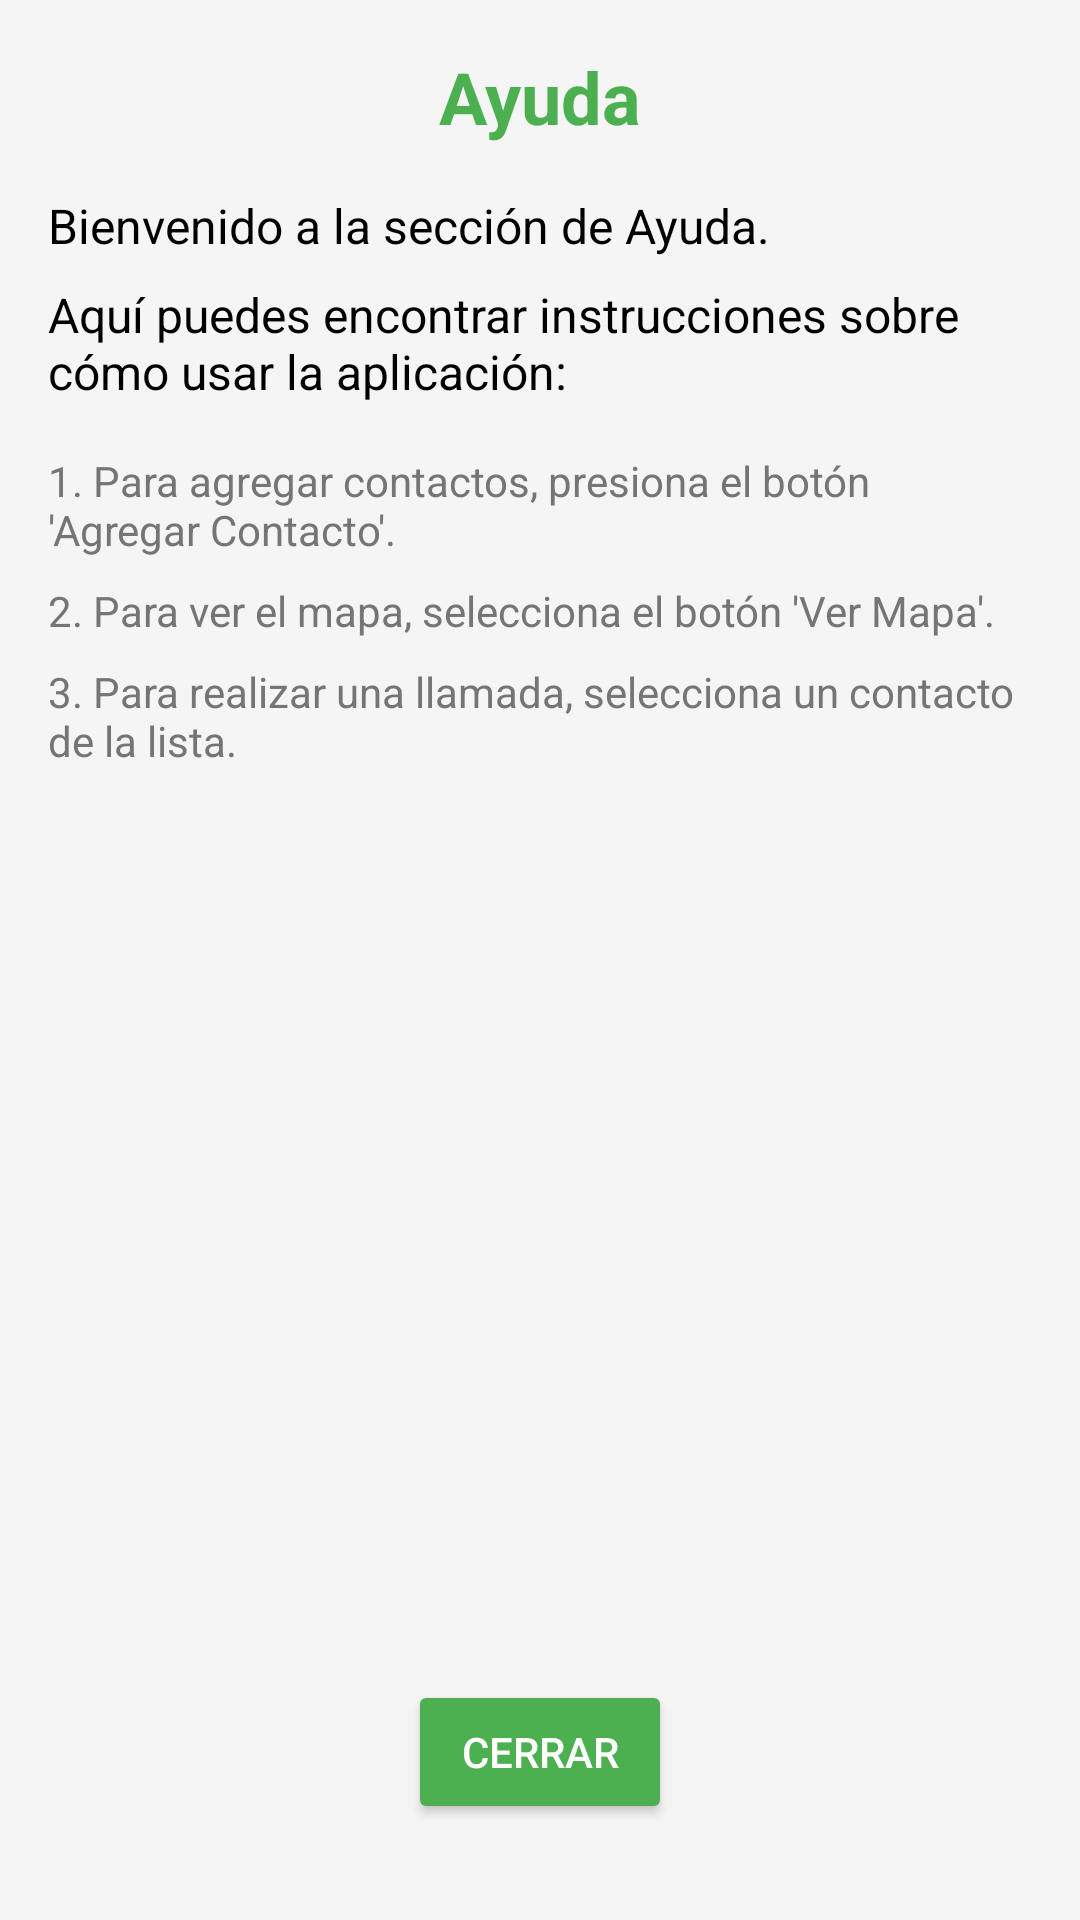

Layout XML and referenced resources for this Android screen:
<!-- AndroidManifest.xml: application theme Theme.GPSEMERGENCY -->
<!-- res/layout/activity_ayuda.xml -->
<?xml version="1.0" encoding="utf-8"?>
<androidx.constraintlayout.widget.ConstraintLayout
    xmlns:android="http://schemas.android.com/apk/res/android"
    xmlns:app="http://schemas.android.com/apk/res-auto"
    android:layout_width="match_parent"
    android:layout_height="match_parent"
    android:padding="16dp"
    android:background="#F5F5F5">

    
    <TextView
        android:id="@+id/tvTituloAyuda"
        android:layout_width="wrap_content"
        android:layout_height="wrap_content"
        android:text="Ayuda"
        android:textSize="24sp"
        android:textStyle="bold"
        android:textColor="#4CAF50"
        app:layout_constraintTop_toTopOf="parent"
        app:layout_constraintStart_toStartOf="parent"
        app:layout_constraintEnd_toEndOf="parent" />

    
    <ScrollView
        android:layout_width="0dp"
        android:layout_height="0dp"
        app:layout_constraintTop_toBottomOf="@id/tvTituloAyuda"
        app:layout_constraintStart_toStartOf="parent"
        app:layout_constraintEnd_toEndOf="parent"
        app:layout_constraintBottom_toTopOf="@id/btnCerrarAyuda"
        android:layout_marginTop="16dp">

        <LinearLayout
            android:layout_width="match_parent"
            android:layout_height="wrap_content"
            android:orientation="vertical">

            <TextView
                android:layout_width="match_parent"
                android:layout_height="wrap_content"
                android:text="Bienvenido a la sección de Ayuda."
                android:textSize="16sp"
                android:textColor="#000000"
                android:layout_marginBottom="8dp" />

            <TextView
                android:layout_width="match_parent"
                android:layout_height="wrap_content"
                android:text="Aquí puedes encontrar instrucciones sobre cómo usar la aplicación:"
                android:textSize="16sp"
                android:textColor="#000000"
                android:layout_marginBottom="16dp" />

            <TextView
                android:layout_width="match_parent"
                android:layout_height="wrap_content"
                android:text="1. Para agregar contactos, presiona el botón 'Agregar Contacto'."
                android:textSize="14sp"
                android:textColor="#757575"
                android:layout_marginBottom="8dp" />

            <TextView
                android:layout_width="match_parent"
                android:layout_height="wrap_content"
                android:text="2. Para ver el mapa, selecciona el botón 'Ver Mapa'."
                android:textSize="14sp"
                android:textColor="#757575"
                android:layout_marginBottom="8dp" />

            <TextView
                android:layout_width="match_parent"
                android:layout_height="wrap_content"
                android:text="3. Para realizar una llamada, selecciona un contacto de la lista."
                android:textSize="14sp"
                android:textColor="#757575"
                android:layout_marginBottom="8dp" />

        </LinearLayout>
    </ScrollView>

    
    <Button
        android:id="@+id/btnCerrarAyuda"
        android:layout_width="wrap_content"
        android:layout_height="wrap_content"
        android:text="Cerrar"
        android:textColor="#FFFFFF"
        android:backgroundTint="#4CAF50"
        app:layout_constraintBottom_toBottomOf="parent"
        app:layout_constraintEnd_toEndOf="parent"
        app:layout_constraintStart_toStartOf="parent"
        android:layout_marginBottom="16dp" />

</androidx.constraintlayout.widget.ConstraintLayout>
<!-- resources referenced by this layout -->
<resources>
  <style name="Theme.GPSEMERGENCY" parent="Base.Theme.GPSEMERGENCY" />
  <style name="Base.Theme.GPSEMERGENCY" parent="Theme.Material3.DayNight.NoActionBar">
          
          
      </style>
</resources>
